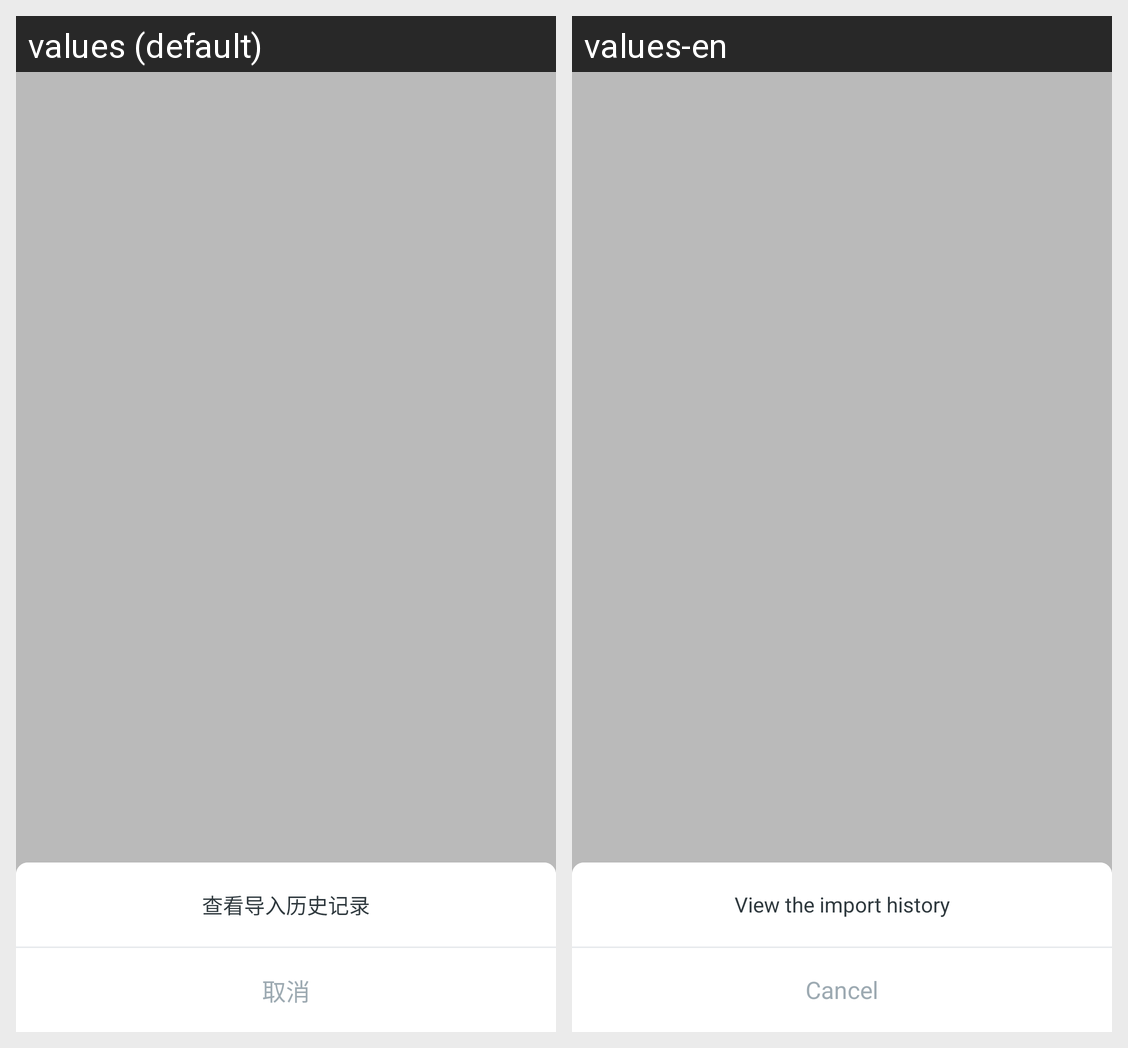

The Android screen above is rendered under two locales of the same app. Produce the string resources it draws, with the default and per-locale values.
Android screen res/layout/popup_feature.xml rendered under 2 locales, left to right: values (default), values-en. Device: Nexus 5 (rendered at 1080×1920; each locale shown at half size, 540×960, under a caption strip naming it); theme AppTheme.
Strings drawn on this screen, with the default value and each locale's value (text and hints the layout hard-codes, and strings that could not be matched under every locale, appear in the picture but are not listed):

see_history
  values: 查看导入历史记录
  values-en: View the import history

write_dialog_btnfa
  values: 取消
  values-en: Cancel
